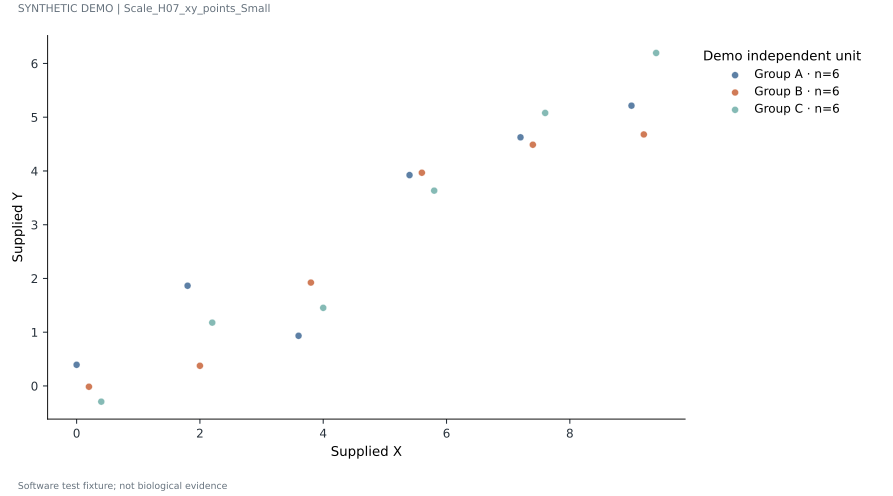

The data file committed next to this chart (first rows):
unit_id	group	x	y
U00	Group A	0.0	0.3937
U01	Group B	0.2	-0.01487
U02	Group C	0.4	-0.2924
U09	Group A	1.8	1.865
U10	Group B	2.0	0.3752
U11	Group C	2.2	1.178
U18	Group A	3.6	0.9334
U19	Group B	3.8	1.923
U20	Group C	4.0	1.453
U27	Group A	5.4	3.923
U28	Group B	5.6	3.967
U29	Group C	5.8	3.634
U36	Group A	7.2	4.626
U37	Group B	7.4	4.488
U38	Group C	7.6	5.08
U45	Group A	9.0	5.215
U46	Group B	9.2	4.679
U47	Group C	9.4	6.196
